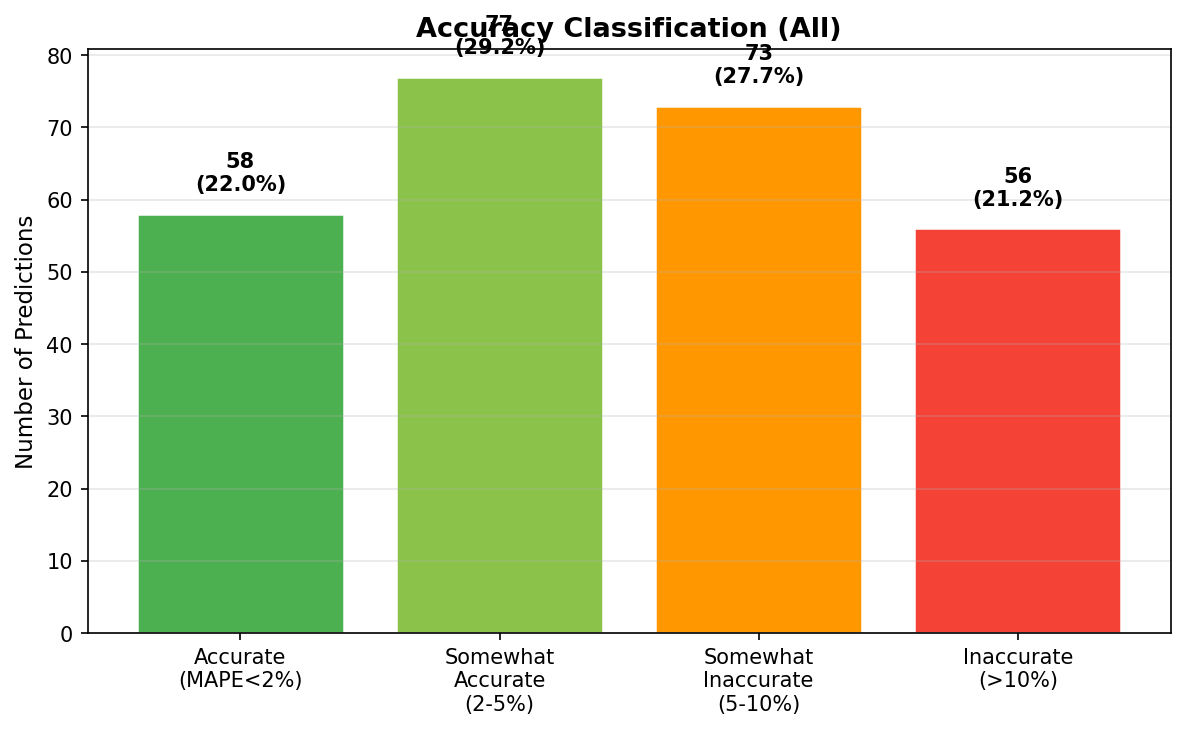

Data behind this chart, as committed beside it:
split, season_year, district_id, district_name, state_name, actual_yield, predicted_yield, mape_percent, accuracy_category
train, 2017, IND013014, Mewat, Haryana, 4320, 4651, 7.654, somewhat_inaccurate
train, 2017, IND013015, Palwal, Haryana, 4550, 4740, 4.182, somewhat_accurate
train, 2017, IND013018, Rewari, Haryana, 4900, 4780, 2.447, somewhat_accurate
train, 2017, IND013004, Faridabad, Haryana, 4450, 4637, 4.191, somewhat_accurate
train, 2017, IND013006, Gurgaon, Haryana, 4910, 4874, 0.7411, accurate
train, 2017, IND013008, Jhajjar, Haryana, 4650, 4742, 1.974, accurate
train, 2017, IND013021, Sonepat, Haryana, 5070, 4862, 4.1, somewhat_accurate
train, 2017, IND013017, Panipat, Haryana, 5190, 4912, 5.366, somewhat_inaccurate
train, 2017, IND013013, Mahendragarh, Haryana, 4270, 4720, 10.53, inaccurate
train, 2017, IND013003, Charkhi Dadri, Haryana, 4120, 4742, 15.09, inaccurate
train, 2017, IND013002, Bhiwani, Haryana, 4320, 4629, 7.155, somewhat_inaccurate
train, 2017, IND013019, Rohtak, Haryana, 4630, 4710, 1.723, accurate
train, 2017, IND013007, Hissar, Haryana, 4910, 4848, 1.263, accurate
train, 2017, IND013009, Jind, Haryana, 5050, 4921, 2.549, somewhat_accurate
train, 2017, IND013005, Fatehabad, Haryana, 5380, 5065, 5.857, somewhat_inaccurate
train, 2017, IND013020, Sirsa, Haryana, 5060, 4853, 4.086, somewhat_accurate
train, 2017, IND013010, Kaithal, Haryana, 4830, 4883, 1.107, accurate
train, 2017, IND028013, Mansa, Punjab, 5170, 4935, 4.548, somewhat_accurate
train, 2017, IND013011, Karnal, Haryana, 4920, 4911, 0.1764, accurate
train, 2017, IND013012, Kurukshetra, Haryana, 4820, 4877, 1.19, accurate
train, 2017, IND013022, Yamuna Nagar, Haryana, 4780, 4797, 0.3542, accurate
train, 2017, IND013001, Ambala, Haryana, 4650, 4727, 1.648, accurate
train, 2017, IND028015, Mohali, Punjab, 4960, 4740, 4.431, somewhat_accurate
train, 2017, IND013016, Panchkula, Haryana, 3740, 4496, 20.22, inaccurate
train, 2017, IND028003, Bathinda, Punjab, 5300, 4984, 5.954, somewhat_inaccurate
train, 2017, IND028019, Patiala, Punjab, 5270, 5002, 5.09, somewhat_inaccurate
train, 2017, IND028021, Sangrur, Punjab, 5550, 5089, 8.306, somewhat_inaccurate
train, 2017, IND028016, Muktsar, Punjab, 5250, 5023, 4.326, somewhat_accurate
train, 2017, IND028006, Fazilka, Punjab, 4800, 4879, 1.644, accurate
train, 2017, IND028002, Barnala, Punjab, 5340, 5072, 5.024, somewhat_inaccurate
train, 2017, IND028004, Faridkot, Punjab, 5340, 5077, 4.934, somewhat_accurate
train, 2017, IND028005, Fatehgarh Sahib, Punjab, 5340, 4998, 6.408, somewhat_inaccurate
train, 2017, IND028014, Moga, Punjab, 5190, 5042, 2.848, somewhat_accurate
train, 2017, IND028012, Ludhiana, Punjab, 5140, 5001, 2.712, somewhat_accurate
train, 2017, IND028007, Firozpur, Punjab, 5220, 4984, 4.513, somewhat_accurate
train, 2017, IND028020, Rupnagar, Punjab, 4870, 4763, 2.192, somewhat_accurate
train, 2017, IND028017, Nawan Shehar, Punjab, 5000, 4944, 1.122, accurate
train, 2017, IND028010, Jalandhar, Punjab, 5060, 4887, 3.415, somewhat_accurate
train, 2017, IND028022, Tarn Taran, Punjab, 4680, 4782, 2.175, somewhat_accurate
train, 2017, IND028011, Kapurthala, Punjab, 4840, 4795, 0.9232, accurate
train, 2017, IND028009, Hoshiarpur, Punjab, 4340, 4514, 4.001, somewhat_accurate
train, 2017, IND028001, Amritsar, Punjab, 4870, 4782, 1.811, accurate
train, 2017, IND028008, Gurdaspur, Punjab, 4740, 4710, 0.6381, accurate
train, 2017, IND028018, Pathankot, Punjab, 4020, 4496, 11.84, inaccurate
train, 2018, IND013014, Mewat, Haryana, 4540, 4699, 3.495, somewhat_accurate
train, 2018, IND013015, Palwal, Haryana, 4230, 4750, 12.29, inaccurate
train, 2018, IND013018, Rewari, Haryana, 4950, 4780, 3.432, somewhat_accurate
train, 2018, IND013004, Faridabad, Haryana, 5140, 4646, 9.602, somewhat_inaccurate
train, 2018, IND013006, Gurgaon, Haryana, 4950, 4874, 1.543, accurate
train, 2018, IND013008, Jhajjar, Haryana, 4760, 4742, 0.3824, accurate
train, 2018, IND013021, Sonepat, Haryana, 4480, 4862, 8.529, somewhat_inaccurate
train, 2018, IND013017, Panipat, Haryana, 5220, 4921, 5.723, somewhat_inaccurate
train, 2018, IND013013, Mahendragarh, Haryana, 4740, 4714, 0.5516, accurate
train, 2018, IND013003, Charkhi Dadri, Haryana, 5000, 4770, 4.598, somewhat_accurate
train, 2018, IND013002, Bhiwani, Haryana, 4420, 4655, 5.326, somewhat_inaccurate
train, 2018, IND013019, Rohtak, Haryana, 4570, 4750, 3.933, somewhat_accurate
train, 2018, IND013007, Hissar, Haryana, 4960, 4840, 2.415, somewhat_accurate
train, 2018, IND013009, Jind, Haryana, 5240, 4984, 4.891, somewhat_accurate
train, 2018, IND013005, Fatehabad, Haryana, 5380, 5089, 5.408, somewhat_inaccurate
train, 2018, IND013020, Sirsa, Haryana, 5060, 4866, 3.827, somewhat_accurate
... 204 more rows
